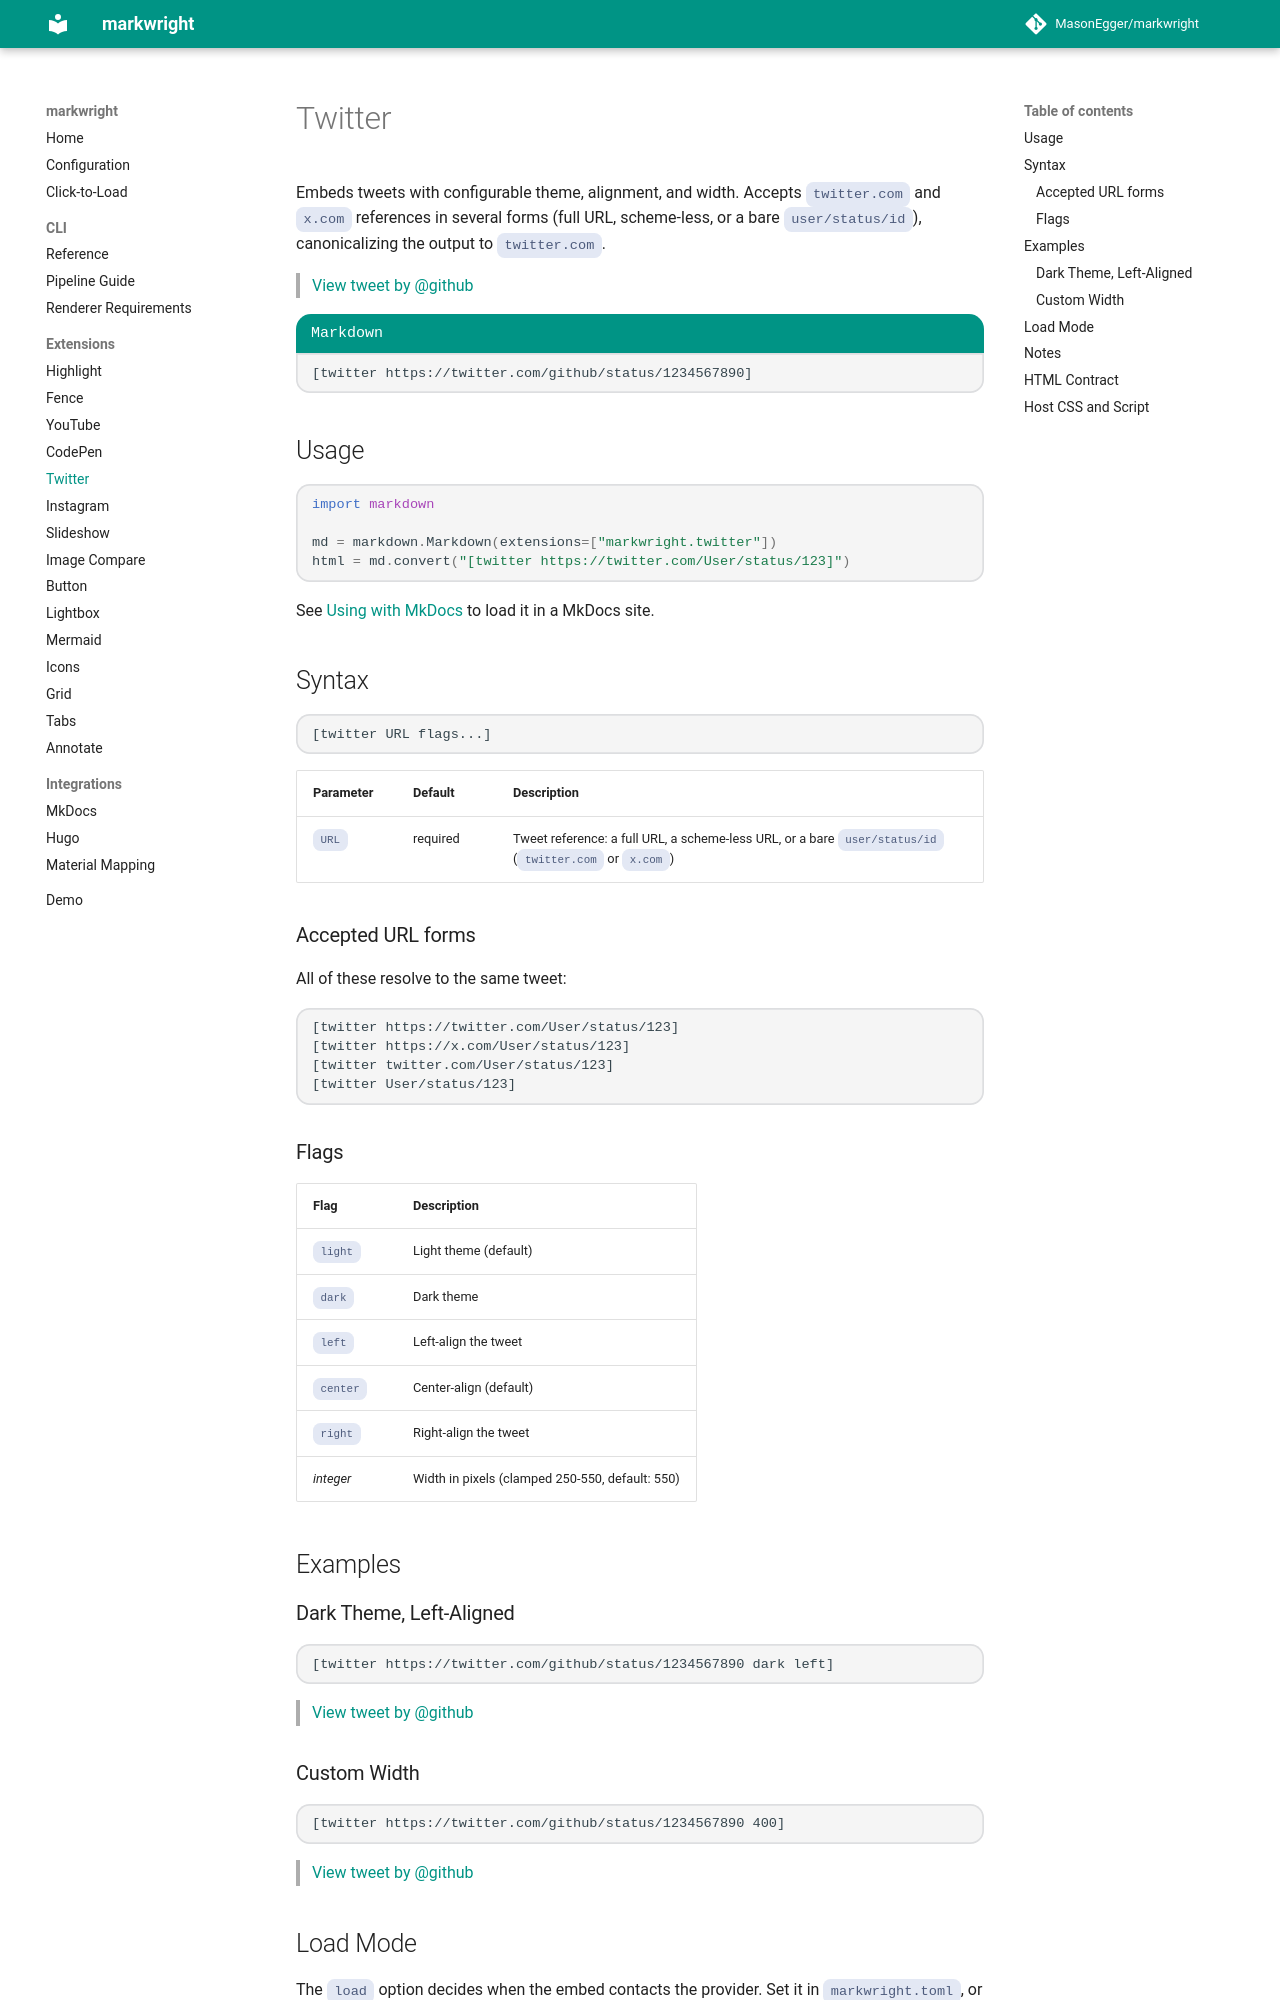

repository: MasonEgger/markwright · page: extensions/twitter/index.html · generator: mkdocs

# Twitter

Embeds tweets with configurable theme, alignment, and width.
Accepts `twitter.com` and `x.com` references in several forms (full URL, scheme-less, or a bare `user/status/id`), canonicalizing the output to `twitter.com`.

[twitter https://twitter.com/github/status/1234567890]

```
[label Markdown]
[twitter https://twitter.com/github/status/1234567890]
```

## Usage

```python
import markdown

md = markdown.Markdown(extensions=["markwright.twitter"])
html = md.convert("[twitter https://twitter.com/User/status/123]")
```

See [Using with MkDocs](../integrations/mkdocs.md) to load it in a MkDocs site.

## Syntax

```
[twitter URL flags...]
```

| Parameter | Default | Description |
|-----------|---------|-------------|
| `URL` | required | Tweet reference: a full URL, a scheme-less URL, or a bare `user/status/id` (`twitter.com` or `x.com`) |

### Accepted URL forms

All of these resolve to the same tweet:

```
[twitter https://twitter.com/User/status/123]
[twitter https://x.com/User/status/123]
[twitter twitter.com/User/status/123]
[twitter User/status/123]
```

### Flags

| Flag | Description |
|------|-------------|
| `light` | Light theme (default) |
| `dark` | Dark theme |
| `left` | Left-align the tweet |
| `center` | Center-align (default) |
| `right` | Right-align the tweet |
| *integer* | Width in pixels (clamped 250-550, default: 550) |

## Examples

### Dark Theme, Left-Aligned

```
[twitter https://twitter.com/github/status/1234567890 dark left]
```

[twitter https://twitter.com/github/status/1234567890 dark left]

### Custom Width

```
[twitter https://twitter.com/github/status/1234567890 400]
```

[twitter https://twitter.com/github/status/1234567890 400]
